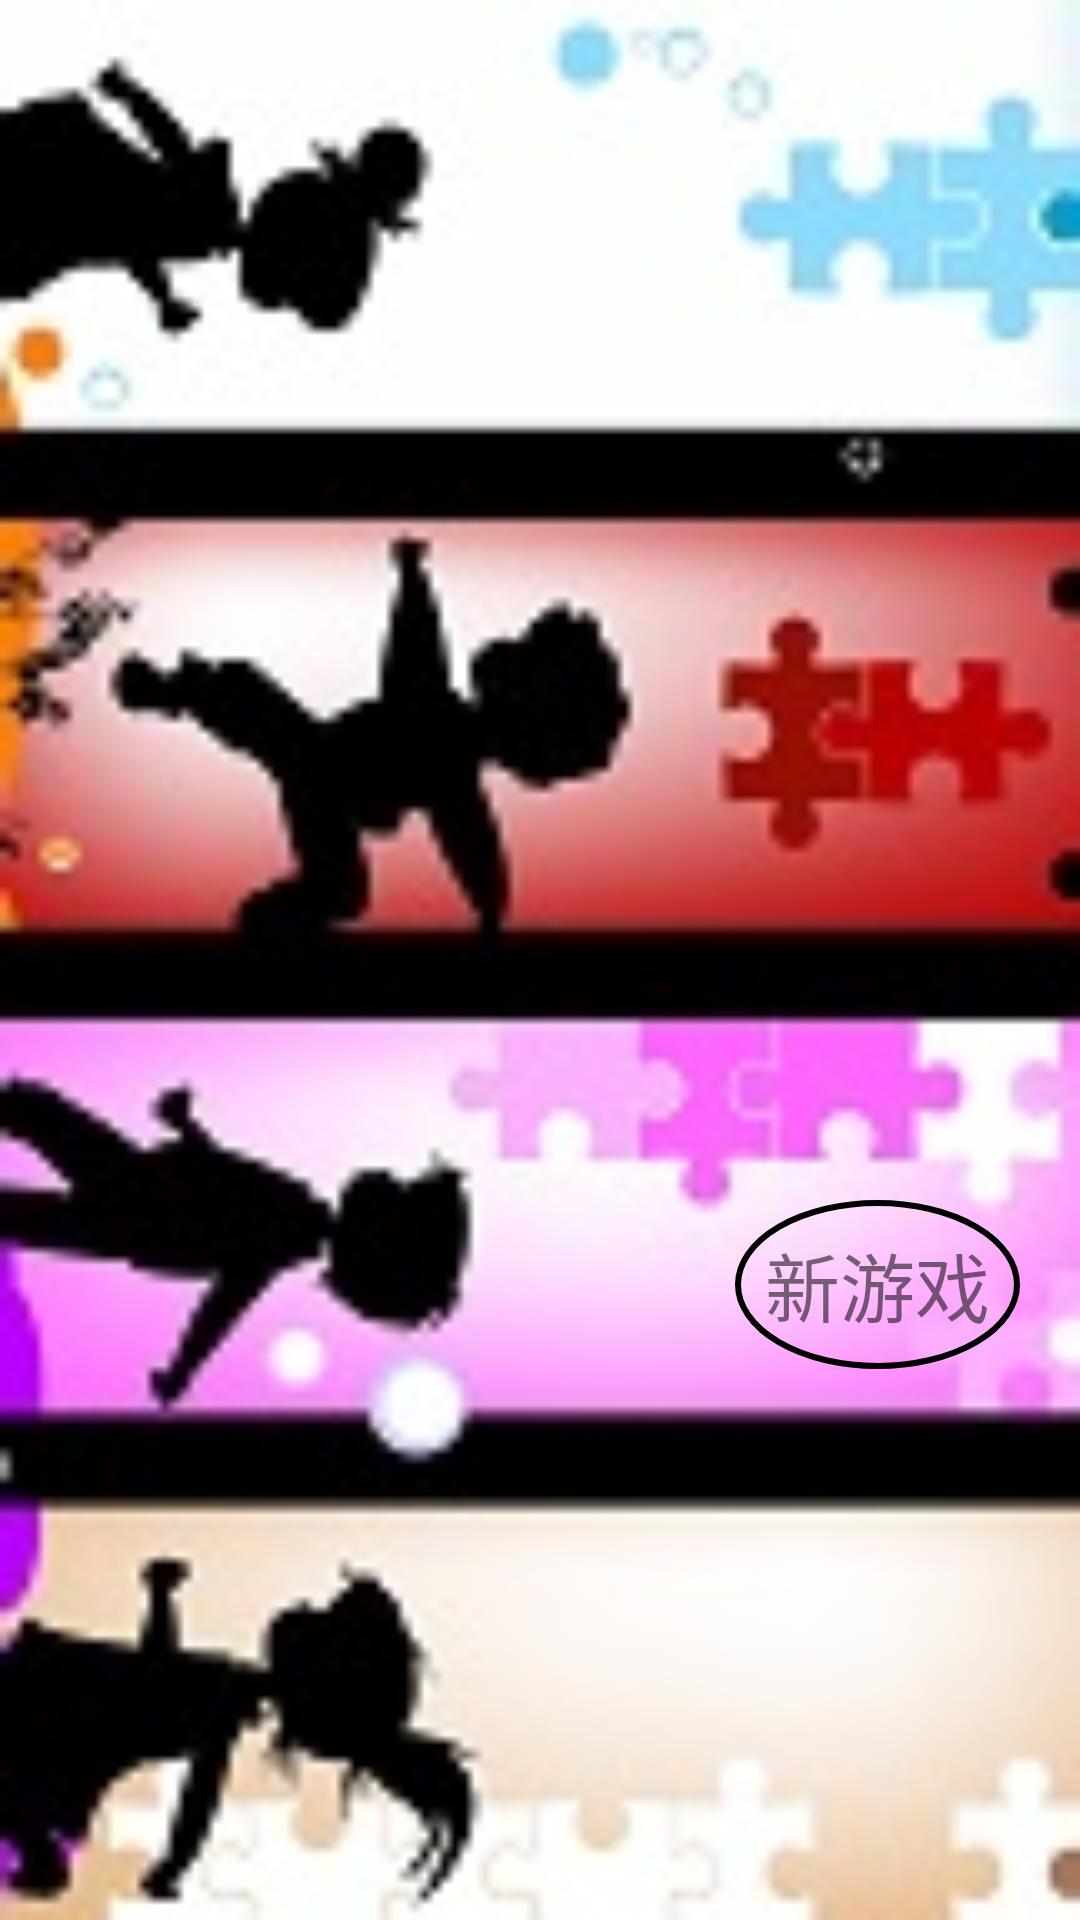

Android layout source for this screen:
<!-- AndroidManifest.xml: application theme AppTheme -->
<!-- res/layout/activity_main.xml -->
<?xml version="1.0" encoding="utf-8"?>
<RelativeLayout xmlns:android="http://schemas.android.com/apk/res/android"
    android:id="@+id/root"
    android:layout_width="match_parent"
    android:layout_height="match_parent"
    android:background="@mipmap/pic9">

    <TextView
        android:id="@+id/new_game"
        android:layout_width="wrap_content"
        android:layout_height="wrap_content"
        android:padding="10dp"
        android:textSize="25sp"
        android:layout_alignParentRight="true"
        android:layout_marginTop="400dp"
        android:layout_marginRight="20dp"
        android:gravity="center_horizontal"
        android:background="@drawable/shape_text"
        android:text="新游戏"/>

</RelativeLayout>
<!-- resources referenced by this layout -->
<resources>
  <!-- drawable shape_text (drawable) -->
  <?xml version="1.0" encoding="utf-8"?>
  <shape xmlns:android="http://schemas.android.com/apk/res/android"
      android:shape="oval">
  
      <stroke android:width="2dp"
          android:color="@color/record_title_bg"/>
  
  
      <solid android:color="@color/main_bg"/>
  
      <padding android:bottom="4dp"
          android:left="4dp"
          android:right="4dp"
          android:top="4dp"/>
  
  </shape>
  <!-- mipmap pic9: jpg bitmap (mipmap-xhdpi, 12825 bytes) -->
  <style name="AppTheme" parent="Theme.AppCompat.Light.DarkActionBar">
          
          <item name="colorPrimary">@color/colorPrimary</item>
          <item name="colorPrimaryDark">@color/colorPrimaryDark</item>
          <item name="colorAccent">@color/colorAccent</item>
      </style>
  <!-- not gathered from this repository: default colours our renderer supplied (Android Studio template values) -->
  <color name="colorPrimary">#FF6200EE</color>
  <color name="colorPrimaryDark">#FF3700B3</color>
  <color name="colorAccent">#FF03DAC5</color>
</resources>
